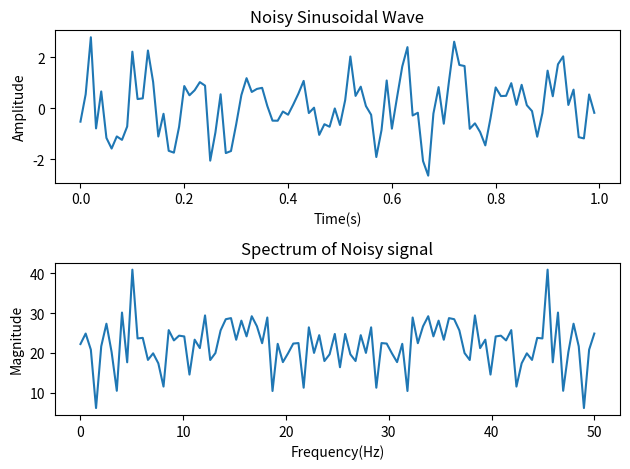
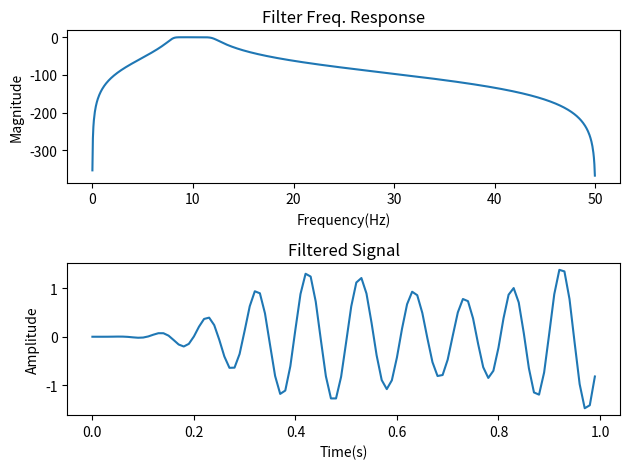

The matplotlib source for these figures, in order:
import matplotlib.pyplot as plt
import numpy as np
from math import log10, pi
import scipy.fftpack as sf
import scipy.signal as sig

plt.close('all')

# Genarate signal (change for te EKG signal of MOD-EKG board)
Fs = 100
t = 1
n = np.arange(0,t,1/Fs)
f = 10
x = np.sin(2*pi*f*n)
# Generate a noise
y = np.random.normal(0, 0.8, np.size(x)) # AWGN
x = x + y # Noisy singnal

# Plot signal imput
plt.figure(1) 
plt.subplot(2,1,1)
plt.plot(n,x); plt.title('Noisy Sinusoidal Wave')
plt.xlabel('Time(s)') 
plt.ylabel('Amplitude')


# Take spectral analysis
X_f = abs(sf.fft(x))
l = np.size(x)
fr = (Fs/2)*np.linspace(0,1,l)
xl_m = (2/1)*abs(X_f[0:np.size(fr)])

plt.subplot(2,1,2)
plt.plot(fr,20*np.log10(xl_m))
plt.title('Spectrum of Noisy signal')
plt.xlabel('Frequency(Hz)')
plt.ylabel('Magnitude')
plt.tight_layout()

# Create a BPF
o = 5
fc = np.array([8,12])
wc = 2*fc/Fs;
[b,a] = sig.butter(o, wc, btype='bandpass')

# Filter response
[W,h] = sig.freqz(b,a, worN= 1024)

W = Fs* W/(2*pi)

plt.figure(2)
plt.subplot(2,1,1)
plt.plot(W, 20*np.log10(h))
plt.title('Filter Freq. Response')
plt.xlabel('Frequency(Hz)')
plt.ylabel('Magnitude')

# Filter signal
x_filt = sig.lfilter(b,a,x)

plt.subplot(2,1,2)
plt.plot(n,x_filt)
plt.title('Filtered Signal')
plt.xlabel('Time(s)')
plt.ylabel('Amplitude')
plt.tight_layout()


# PLOT SHOW
plt.show()